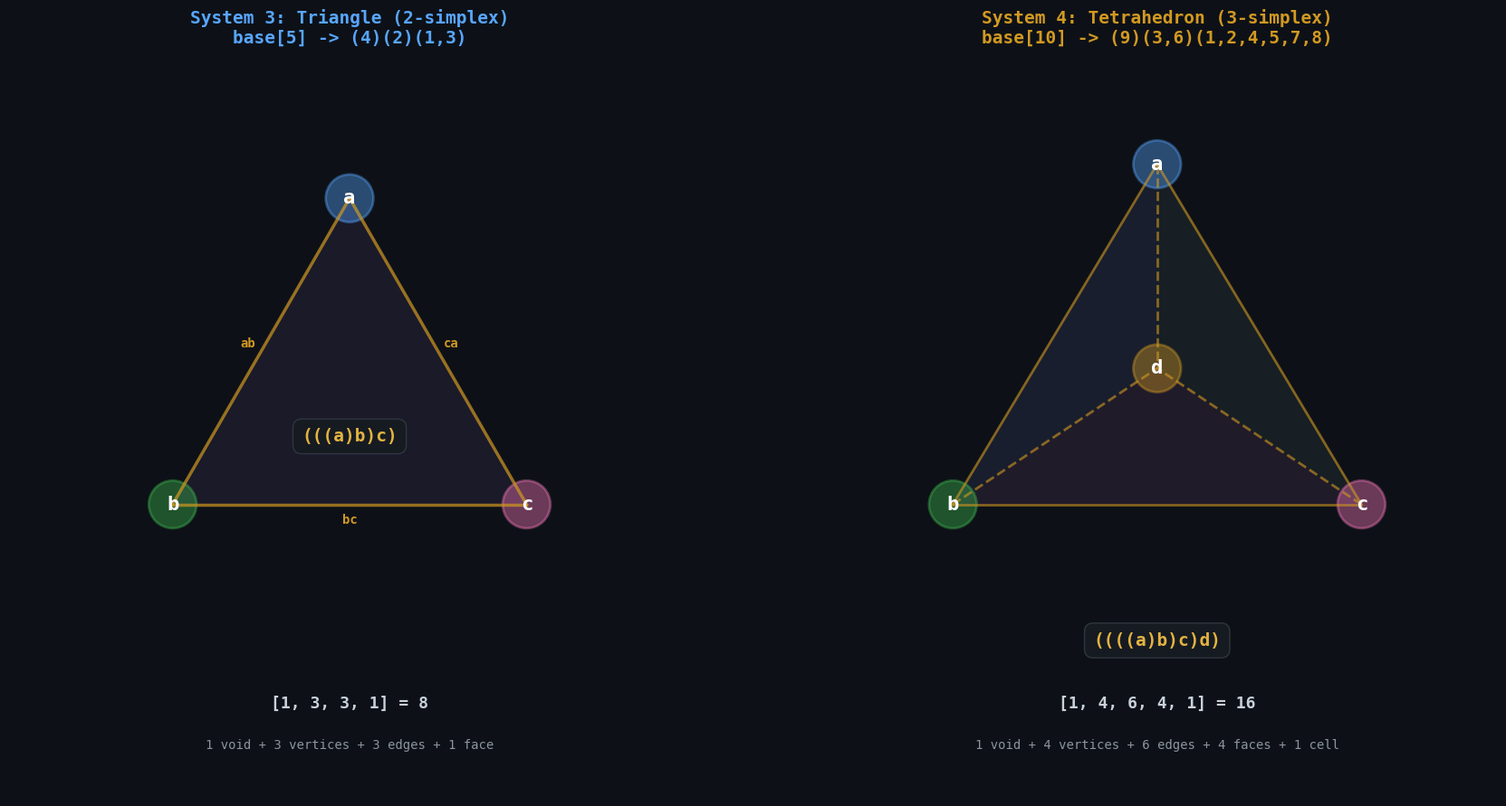

Here is the Python script that generated this plot: (Note: this script raises an exception after producing the figure.)
#!/usr/bin/env python3
"""
simplex_viz.py — Visualizations for the Simplex Polytope Hierarchy
"""

import matplotlib
matplotlib.use('Agg')
import matplotlib.pyplot as plt
import matplotlib.patches as mpatches
import numpy as np
import math

# ── Style ──
plt.rcParams.update({
    'figure.facecolor': '#0d1117',
    'axes.facecolor': '#161b22',
    'text.color': '#c9d1d9',
    'axes.labelcolor': '#c9d1d9',
    'xtick.color': '#8b949e',
    'ytick.color': '#8b949e',
    'axes.edgecolor': '#30363d',
    'grid.color': '#21262d',
    'font.family': 'monospace',
    'font.size': 11,
})

C = {
    'cyan': '#58a6ff', 'green': '#3fb950', 'orange': '#d29922',
    'red': '#f85149', 'purple': '#bc8cff', 'pink': '#f778ba',
    'yellow': '#e3b341', 'gray': '#8b949e', 'white': '#c9d1d9',
    'bg': '#0d1117', 'card': '#161b22', 'border': '#30363d',
}


# ═══════════════════════════════════════════════════════════════════
# Fig 1: System 3 Triangle + System 4 Tetrahedron side by side
# ═══════════════════════════════════════════════════════════════════
def fig1_simplices():
    fig, (ax1, ax2) = plt.subplots(1, 2, figsize=(18, 9))

    # ── System 3: Triangle ──
    ax1.set_facecolor('#0d1117')
    # Equilateral triangle vertices
    angles_3 = [np.pi/2, np.pi/2 + 2*np.pi/3, np.pi/2 + 4*np.pi/3]
    r = 3.0
    verts_3 = [(r*np.cos(a), r*np.sin(a)) for a in angles_3]
    labels_3 = ['a', 'b', 'c']
    colors_3 = [C['cyan'], C['green'], C['pink']]

    # Draw edges
    for i in range(3):
        j = (i + 1) % 3
        ax1.plot([verts_3[i][0], verts_3[j][0]],
                 [verts_3[i][1], verts_3[j][1]],
                 color=C['orange'], linewidth=2.5, alpha=0.7)
        # Edge label
        mx = (verts_3[i][0] + verts_3[j][0]) / 2
        my = (verts_3[i][1] + verts_3[j][1]) / 2
        edge_labels = ['ab', 'bc', 'ca']
        ax1.text(mx * 1.15, my * 1.15, edge_labels[i], fontsize=10,
                 ha='center', va='center', color=C['orange'], fontweight='bold')

    # Draw face (filled)
    tri = plt.Polygon(verts_3, alpha=0.08, facecolor=C['purple'],
                       edgecolor='none')
    ax1.add_patch(tri)

    # Draw vertices
    for (x, y), label, color in zip(verts_3, labels_3, colors_3):
        circle = plt.Circle((x, y), 0.35, facecolor=color, alpha=0.4,
                             edgecolor=color, linewidth=2)
        ax1.add_patch(circle)
        ax1.text(x, y, label, ha='center', va='center', fontsize=16,
                 fontweight='bold', color='white')

    # Nesting annotation
    ax1.text(0, -0.5, '(((a)b)c)', ha='center', va='center', fontsize=14,
             color=C['yellow'], fontweight='bold',
             bbox=dict(boxstyle='round,pad=0.5', facecolor=C['card'],
                       edgecolor=C['border']))

    # f-vector
    ax1.text(0, -4.5, '[1, 3, 3, 1] = 8', ha='center', fontsize=13,
             color=C['white'], fontweight='bold')
    ax1.text(0, -5.1, '1 void + 3 vertices + 3 edges + 1 face',
             ha='center', fontsize=10, color=C['gray'])

    ax1.set_xlim(-5, 5)
    ax1.set_ylim(-5.8, 5)
    ax1.set_aspect('equal')
    ax1.axis('off')
    ax1.set_title('System 3: Triangle (2-simplex)\nbase[5] -> (4)(2)(1,3)',
                  fontsize=14, fontweight='bold', color=C['cyan'], pad=15)

    # ── System 4: Tetrahedron (2D projection) ──
    ax2.set_facecolor('#0d1117')
    # Tetrahedron projected to 2D
    verts_4 = [(0, 3.5), (-3, -1.5), (3, -1.5), (0, 0.5)]
    labels_4 = ['a', 'b', 'c', 'd']
    colors_4 = [C['cyan'], C['green'], C['pink'], C['orange']]

    # Draw all 6 edges
    edge_pairs = [(0,1), (0,2), (0,3), (1,2), (1,3), (2,3)]
    edge_labels_4 = ['ab', 'ac', 'ad', 'bc', 'bd', 'cd']
    for (i, j), elabel in zip(edge_pairs, edge_labels_4):
        style = '-' if i != 3 and j != 3 else '--'
        ax2.plot([verts_4[i][0], verts_4[j][0]],
                 [verts_4[i][1], verts_4[j][1]],
                 color=C['orange'], linewidth=2, alpha=0.6, linestyle=style)

    # Draw 4 faces (semi-transparent)
    face_indices = [(0,1,2), (0,1,3), (0,2,3), (1,2,3)]
    face_colors = [C['purple'], C['cyan'], C['green'], C['pink']]
    face_labels = ['abc', 'abd', 'acd', 'bcd']
    for indices, fcolor in zip(face_indices, face_colors):
        tri = plt.Polygon([verts_4[i] for i in indices], alpha=0.05,
                           facecolor=fcolor, edgecolor='none')
        ax2.add_patch(tri)

    # Draw vertices
    for (x, y), label, color in zip(verts_4, labels_4, colors_4):
        circle = plt.Circle((x, y), 0.35, facecolor=color, alpha=0.4,
                             edgecolor=color, linewidth=2)
        ax2.add_patch(circle)
        ax2.text(x, y, label, ha='center', va='center', fontsize=16,
                 fontweight='bold', color='white')

    # Nesting annotation
    ax2.text(0, -3.5, '((((a)b)c)d)', ha='center', va='center', fontsize=14,
             color=C['yellow'], fontweight='bold',
             bbox=dict(boxstyle='round,pad=0.5', facecolor=C['card'],
                       edgecolor=C['border']))

    # f-vector
    ax2.text(0, -4.5, '[1, 4, 6, 4, 1] = 16', ha='center', fontsize=13,
             color=C['white'], fontweight='bold')
    ax2.text(0, -5.1, '1 void + 4 vertices + 6 edges + 4 faces + 1 cell',
             ha='center', fontsize=10, color=C['gray'])

    ax2.set_xlim(-5, 5)
    ax2.set_ylim(-5.8, 5)
    ax2.set_aspect('equal')
    ax2.axis('off')
    ax2.set_title('System 4: Tetrahedron (3-simplex)\nbase[10] -> (9)(3,6)(1,2,4,5,7,8)',
                  fontsize=14, fontweight='bold', color=C['orange'], pad=15)

    plt.tight_layout()
    fig.savefig('/home/ubuntu/demo/simplex_fig1_polytopes.png', dpi=180)
    plt.close()
    print("  [OK] simplex_fig1_polytopes.png")


# ═══════════════════════════════════════════════════════════════════
# Fig 2: System 3 Step Heatmap (like the System 4 one)
# ═══════════════════════════════════════════════════════════════════
def fig2_sys3_heatmap():
    fig, ax = plt.subplots(figsize=(10, 6))

    MODE_COLORS = {'E': '#3fb950', 'R': '#bc8cff'}

    # System 3 data
    terms_a = [1, 3, 1, 3]
    modes_a = ['R', 'E', 'E', 'E']
    terms_b = [3, 1, 3, 1]
    modes_b = ['E', 'E', 'E', 'R']

    all_terms = [terms_a, terms_b]
    all_modes = [modes_a, modes_b]
    thread_names = ['Set 3A', 'Set 3B']

    for row, (terms, modes, name) in enumerate(zip(all_terms, all_modes, thread_names)):
        for col, (term, mode) in enumerate(zip(terms, modes)):
            color = MODE_COLORS[mode]
            alpha = 0.7 if mode == 'E' else 0.4
            rect = plt.Rectangle((col, 1-row), 1, 1, facecolor=color,
                                 alpha=alpha, edgecolor=C['border'], linewidth=2)
            ax.add_patch(rect)
            ax.text(col + 0.5, 1-row + 0.6, f'T{term}', ha='center', va='center',
                    fontsize=16, fontweight='bold', color=C['white'])
            ax.text(col + 0.5, 1-row + 0.3, mode, ha='center', va='center',
                    fontsize=12, color=C['white'], alpha=0.8)

    # Neutron markers
    for col in range(4):
        a_mode = modes_a[col]
        b_mode = modes_b[col]
        has_r = 'R' in [a_mode, b_mode]
        if has_r:
            ax.text(col + 0.5, -0.3, '★ NEUTRON', ha='center', va='center',
                    fontsize=10, color=C['purple'], fontweight='bold')
        else:
            ax.text(col + 0.5, -0.3, 'PURE E', ha='center', va='center',
                    fontsize=10, color=C['green'], fontweight='bold')

    ax.set_xlim(0, 4)
    ax.set_ylim(-0.7, 2.3)
    ax.set_xticks([i + 0.5 for i in range(4)])
    ax.set_xticklabels([f'Step {i+1}' for i in range(4)], fontsize=12)
    ax.set_yticks([0.5, 1.5])
    ax.set_yticklabels(['Set 3B', 'Set 3A'], fontsize=13, fontweight='bold')
    ax.set_title('System 3: Triangular Simplex — 4-Step Cycle (3E + 1R per thread)',
                 fontsize=14, fontweight='bold', color=C['cyan'], pad=15)
    ax.set_aspect('equal')

    e_patch = mpatches.Patch(color=MODE_COLORS['E'], alpha=0.7,
                             label='E: Expressive (Forward)')
    r_patch = mpatches.Patch(color=MODE_COLORS['R'], alpha=0.4,
                             label='R: Regenerative (Neutron)')
    ax.legend(handles=[e_patch, r_patch], loc='upper right', fontsize=11,
              framealpha=0.8, facecolor=C['card'], edgecolor=C['border'])

    plt.tight_layout()
    fig.savefig('/home/ubuntu/demo/simplex_fig2_sys3_heatmap.png', dpi=180)
    plt.close()
    print("  [OK] simplex_fig2_sys3_heatmap.png")


# ═══════════════════════════════════════════════════════════════════
# Fig 3: Pascal Triangle with f-vector highlighting
# ═══════════════════════════════════════════════════════════════════
def fig3_pascal():
    fig, ax = plt.subplots(figsize=(14, 10))
    ax.set_facecolor('#0d1117')

    # Draw Pascal's triangle rows 0-6
    max_row = 6
    for n in range(max_row + 1):
        row = []
        for k in range(n + 1):
            val = math.comb(n, k)
            row.append(val)

        for k, val in enumerate(row):
            x = k - n / 2.0
            y = -n

            # Highlight System 3 row (n=3) and System 4 row (n=4)
            if n == 3:
                color = C['cyan']
                alpha = 0.8
                size = 16
            elif n == 4:
                color = C['orange']
                alpha = 0.8
                size = 16
            else:
                color = C['gray']
                alpha = 0.5
                size = 13

            ax.text(x, y, str(val), ha='center', va='center',
                    fontsize=size, fontweight='bold', color=color, alpha=alpha)

    # System labels
    ax.text(3.5, -3, 'System 3\n[1,3,3,1]=8\nTriangle',
            fontsize=11, color=C['cyan'], fontweight='bold',
            ha='left', va='center',
            bbox=dict(boxstyle='round,pad=0.4', facecolor=C['card'],
                      edgecolor=C['cyan'], alpha=0.8))

    ax.text(4.0, -4, 'System 4\n[1,4,6,4,1]=16\nTetrahedron',
            fontsize=11, color=C['orange'], fontweight='bold',
            ha='left', va='center',
            bbox=dict(boxstyle='round,pad=0.4', facecolor=C['card'],
                      edgecolor=C['orange'], alpha=0.8))

    # Column headers
    col_labels = ['void', 'vertices', 'edges', 'faces', 'cells', 'hyper', '6-faces']
    for k in range(max_row + 1):
        x = k - max_row / 2.0
        if k < len(col_labels):
            ax.text(x, -max_row - 0.8, col_labels[k], ha='center',
                    fontsize=9, color=C['gray'], style='italic')

    # Row sums on the right
    for n in range(max_row + 1):
        total = 2 ** n
        x = n / 2.0 + 1.0
        ax.text(x, -n, f'= {total}', ha='left', fontsize=11,
                color=C['yellow'], fontweight='bold')

    ax.set_xlim(-4, 6)
    ax.set_ylim(-max_row - 1.5, 1)
    ax.set_aspect('equal')
    ax.axis('off')
    ax.set_title("Pascal's Triangle as the Simplex f-vector Generator\n"
                 "Row N = f-vector of the (N-1)-simplex = System N base polytope",
                 fontsize=14, fontweight='bold', color=C['white'], pad=20)

    plt.tight_layout()
    fig.savefig('/home/ubuntu/demo/simplex_fig3_pascal.png', dpi=180)
    plt.close()
    print("  [OK] simplex_fig3_pascal.png")


# ═══════════════════════════════════════════════════════════════════
# Fig 4: Neutron Mode comparison (E/R ratios across systems)
# ═══════════════════════════════════════════════════════════════════
def fig4_neutron():
    fig, (ax1, ax2) = plt.subplots(1, 2, figsize=(16, 7))

    # Left: E/R split per system
    systems = ['System 2\n(Line)', 'System 3\n(Triangle)',
               'System 4\n(Tetrahedron)', 'System 5\n(Pentachoron)']

    # System 2: 1-simplex, 2 vertices, 1 edge
    # Hypothetical: 1 thread, 2 steps, 1E+1R? or 2E+0R?
    # System 3: 3E+1R per thread
    # System 4: 7E+5R per thread
    # System 5: extrapolation

    e_counts = [1, 3, 7, 15]  # 2^(N-1) - 1?
    r_counts = [1, 1, 5, 11]  # total - E
    totals = [2, 4, 12, 26]   # hypothetical cycle lengths

    x = np.arange(len(systems))
    width = 0.35

    bars_e = ax1.bar(x - width/2, e_counts, width, color=C['green'],
                     alpha=0.7, label='Expressive (E)', edgecolor=C['border'])
    bars_r = ax1.bar(x + width/2, r_counts, width, color=C['purple'],
                     alpha=0.7, label='Regenerative (R)', edgecolor=C['border'])

    for bar, val in zip(bars_e, e_counts):
        ax1.text(bar.get_x() + bar.get_width()/2, bar.get_height() + 0.3,
                 str(val), ha='center', fontsize=12, fontweight='bold',
                 color=C['green'])
    for bar, val in zip(bars_r, r_counts):
        ax1.text(bar.get_x() + bar.get_width()/2, bar.get_height() + 0.3,
                 str(val), ha='center', fontsize=12, fontweight='bold',
                 color=C['purple'])

    ax1.set_xticks(x)
    ax1.set_xticklabels(systems, fontsize=10)
    ax1.set_ylabel('Steps per Thread', fontsize=12)
    ax1.set_title('E/R Mode Split Across Systems', fontsize=14,
                  fontweight='bold', color=C['cyan'])
    ax1.legend(fontsize=11, framealpha=0.8, facecolor=C['card'],
               edgecolor=C['border'])
    ax1.grid(axis='y', alpha=0.2)

    # Right: Neutron density (R ratio)
    r_ratios = [r / t * 100 for r, t in zip(r_counts, totals)]
    colors = [C['purple'] if ratio > 30 else C['green'] for ratio in r_ratios]

    bars = ax2.bar(x, r_ratios, 0.5, color=colors, alpha=0.7,
                   edgecolor=C['border'])
    for bar, ratio in zip(bars, r_ratios):
        ax2.text(bar.get_x() + bar.get_width()/2, bar.get_height() + 1.5,
                 f'{ratio:.1f}%', ha='center', fontsize=12, fontweight='bold',
                 color=C['white'])

    ax2.set_xticks(x)
    ax2.set_xticklabels(systems, fontsize=10)
    ax2.set_ylabel('Regenerative Ratio (%)', fontsize=12)
    ax2.set_title('Neutron Mode Density\n(Higher = more virtual/simulative)',
                  fontsize=14, fontweight='bold', color=C['orange'])
    ax2.axhline(50, color=C['red'], linewidth=1, linestyle='--', alpha=0.5)
    ax2.text(3.5, 51, 'Balance line', fontsize=9, color=C['red'], alpha=0.7)
    ax2.set_ylim(0, 60)
    ax2.grid(axis='y', alpha=0.2)

    plt.tight_layout()
    fig.savefig('/home/ubuntu/demo/simplex_fig4_neutron.png', dpi=180)
    plt.close()
    print("  [OK] simplex_fig4_neutron.png")


# ═══════════════════════════════════════════════════════════════════
# Fig 5: The f-vector → cognitive mapping diagram
# ═══════════════════════════════════════════════════════════════════
def fig5_fvector_mapping():
    fig, ax = plt.subplots(figsize=(16, 10))
    ax.set_facecolor('#0d1117')

    # System 4 mapping as the detailed example
    # [1, 4, 6, 4, 1]
    levels = [
        (0, 'c(4) = 1 cell', '{abcd}', 'The tetrad: simultaneous\nholding of all 4 vertices',
         C['yellow'], 'CELL'),
        (1, 'f(4) = 4 faces', '{abc, abd, acd, bcd}',
         '4 triads: 3 concurrent threads\n+ 1 external view', C['pink'], 'FACES'),
        (2, 'e(4) = 6 edges', '{ab, ac, ad, bc, bd, cd}',
         '6 particular terms with E+R\n= 6 dyad configurations', C['orange'], 'EDGES'),
        (3, 'v(4) = 4 vertices', '{a, b, c, d}',
         '4 dual surface interfaces\n((((a)b)c)d) nesting', C['cyan'], 'VERTICES'),
        (4, 'void = 1 ground', '{empty set}',
         'Self-grounding: no external\nground needed', C['gray'], 'VOID'),
    ]

    y_spacing = 1.8
    for i, (idx, label, elements, description, color, category) in enumerate(levels):
        y = (2 - i) * y_spacing

        # Category box
        rect = plt.Rectangle((-7, y - 0.5), 3, 1, facecolor=color, alpha=0.15,
                              edgecolor=color, linewidth=2, linestyle='-')
        ax.add_patch(rect)
        ax.text(-5.5, y, category, ha='center', va='center', fontsize=13,
                fontweight='bold', color=color)

        # Label
        ax.text(-3, y, label, ha='left', va='center', fontsize=12,
                color=color, fontweight='bold')

        # Elements
        ax.text(1.5, y, elements, ha='left', va='center', fontsize=11,
                color=C['white'])

        # Description
        ax.text(6, y, description, ha='left', va='center', fontsize=10,
                color=C['gray'])

    # Pascal row annotation
    ax.text(0, -5.5, 'Pascal Row [1, 4, 6, 4, 1] = 2^4 = 16 total elements',
            ha='center', fontsize=13, fontweight='bold', color=C['yellow'])
    ax.text(0, -6.2, 'The simplex is self-dual: reading the f-vector forwards or backwards gives the same structure',
            ha='center', fontsize=10, color=C['gray'], style='italic')

    ax.set_xlim(-8, 12)
    ax.set_ylim(-7, 6)
    ax.axis('off')
    ax.set_title('System 4: Tetrahedral f-vector to Cognitive Architecture Mapping\n'
                 '[1, 4, 6, 4, 1] — Vertices, Edges, Faces, Cells',
                 fontsize=15, fontweight='bold', color=C['white'], pad=20)

    plt.tight_layout()
    fig.savefig('/home/ubuntu/demo/simplex_fig5_fvector.png', dpi=180)
    plt.close()
    print("  [OK] simplex_fig5_fvector.png")


# ═══════════════════════════════════════════════════════════════════
# Run all
# ═══════════════════════════════════════════════════════════════════
if __name__ == "__main__":
    print("Generating Simplex Polytope visualizations...")
    fig1_simplices()
    fig2_sys3_heatmap()
    fig3_pascal()
    fig4_neutron()
    fig5_fvector_mapping()
    print("Done — 5 simplex figures saved to /home/ubuntu/demo/")
